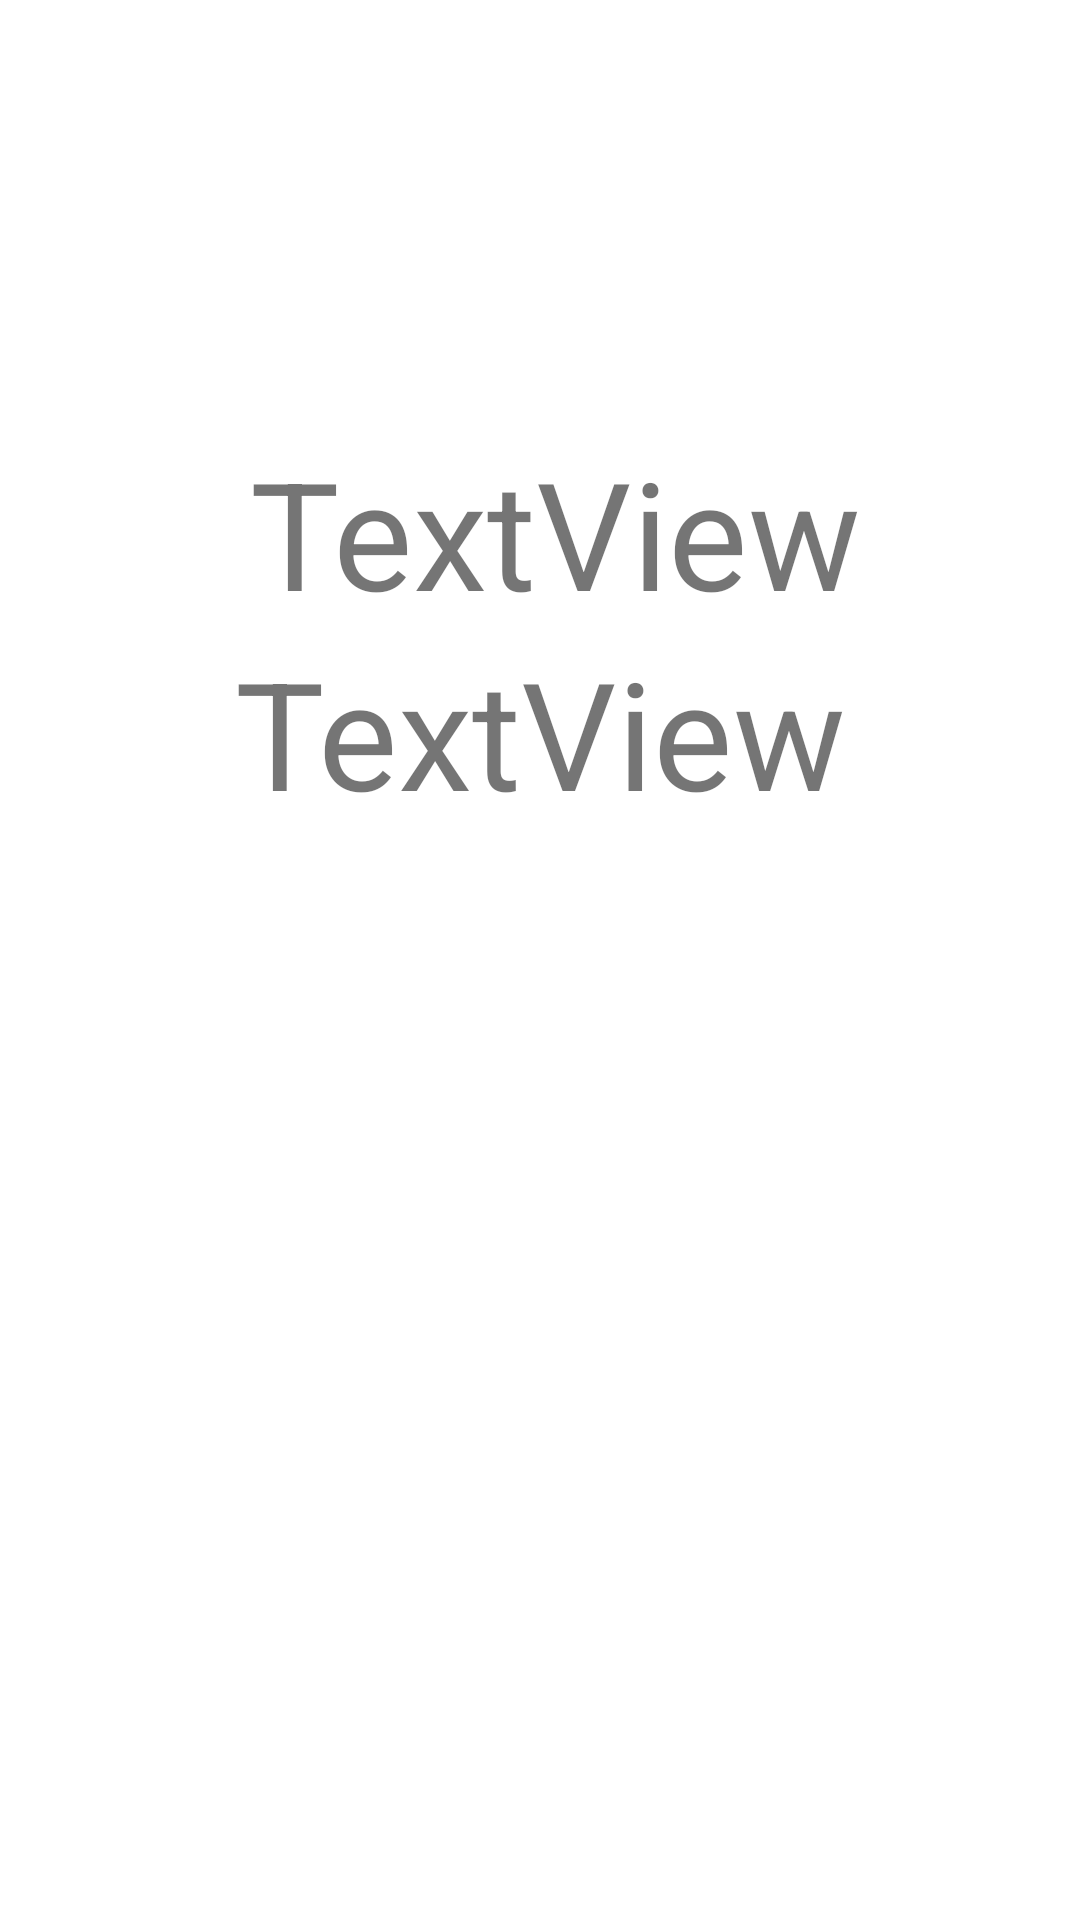

Here is an Android app screen rendered from its layout file. Give the layout XML and the strings, colors and styles it references.
<!-- AndroidManifest.xml: application theme Theme.DatosEntreActivites -->
<!-- res/layout/activity_segunda.xml -->
<?xml version="1.0" encoding="utf-8"?>
<androidx.constraintlayout.widget.ConstraintLayout xmlns:android="http://schemas.android.com/apk/res/android"
    xmlns:app="http://schemas.android.com/apk/res-auto"
    xmlns:tools="http://schemas.android.com/tools"
    android:layout_width="match_parent"
    android:layout_height="match_parent"
    tools:context=".SegundaActivity">

    <TextView
        android:id="@+id/tvNombre"
        android:layout_width="wrap_content"
        android:layout_height="wrap_content"
        android:layout_marginTop="144dp"
        android:text="TextView"
        android:textSize="50sp"
        app:layout_constraintEnd_toEndOf="parent"
        app:layout_constraintHorizontal_bias="0.532"
        app:layout_constraintStart_toStartOf="parent"
        app:layout_constraintTop_toTopOf="parent" />

    <TextView
        android:id="@+id/tvApellido"
        android:layout_width="wrap_content"
        android:layout_height="wrap_content"
        android:text="TextView"
        android:textSize="50sp"
        app:layout_constraintEnd_toEndOf="parent"
        app:layout_constraintStart_toStartOf="parent"
        app:layout_constraintTop_toBottomOf="@+id/tvNombre" />
</androidx.constraintlayout.widget.ConstraintLayout>
<!-- resources referenced by this layout -->
<resources>
  <style name="Theme.DatosEntreActivites" parent="Theme.MaterialComponents.DayNight.DarkActionBar">
          
          <item name="colorPrimary">@color/purple_500</item>
          <item name="colorPrimaryVariant">@color/purple_700</item>
          <item name="colorOnPrimary">@color/white</item>
          
          <item name="colorSecondary">@color/teal_200</item>
          <item name="colorSecondaryVariant">@color/teal_700</item>
          <item name="colorOnSecondary">@color/black</item>
          
          <item name="android:statusBarColor" tools:targetApi="l">?attr/colorPrimaryVariant</item>
          
      </style>
  <!-- not gathered from this repository: default colours our renderer supplied (Android Studio template values) -->
  <color name="purple_500">#FF6200EE</color>
  <color name="purple_700">#FF3700B3</color>
  <color name="teal_200">#FF03DAC5</color>
  <color name="teal_700">#FF018786</color>
  <color name="black">#FF000000</color>
  <color name="white">#FFFFFFFF</color>
</resources>
